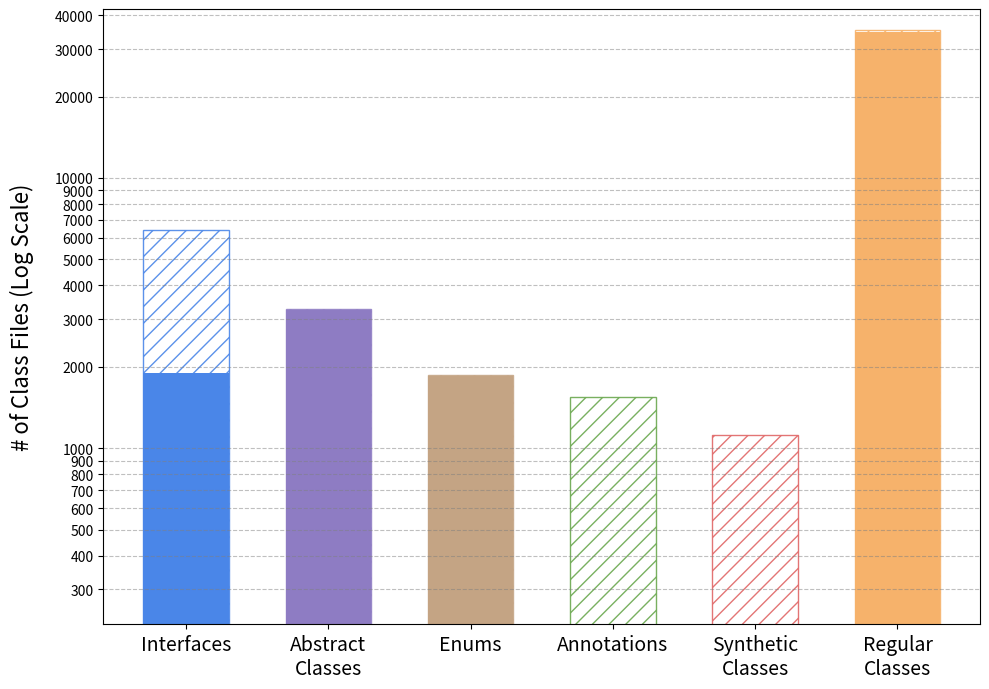

Source code (Python):
import numpy as np
import matplotlib.pyplot as plt

# Categories
categories = ['Interfaces', 'Abstract Classes', 'Enums', 'Annotations', 
              'Synthetic Classes', 'Regular Classes']
n_categories = len(categories)

# Data arrays
#dataFound = np.array([4313, 1368, 940, 339, 625, 18257])  # Found data
dataFound = np.array([1890, 3235, 1852, 0, 0, 34595])  # Found data
dataTotal = np.array([6417, 3264, 1867, 1547, 1117, 35165])  # Total data

# Define width of a single bar
bar_width = 0.6  # Wider bar for better visibility
x = np.arange(n_categories)  # Base positions for categories

# Create the bar chart with a slightly taller figure (increased height by ~0.5cm)
fig, ax = plt.subplots(figsize=(10, 7.0))

# Define a new color palette with a light blue for regular classes
colors = ['#4a86e8', '#8e7cc3', '#c4a484', '#6aa84f', '#e06666', '#f6b26b']

# Plot the total data with hatching for each category
for i in range(n_categories):
    ax.bar(x[i], dataTotal[i], width=bar_width, color='white', edgecolor=colors[i], 
           hatch='//', alpha=0.9)

# Plot the found data (solid color) over the total for each category
for i in range(n_categories):
    ax.bar(x[i], dataFound[i], width=bar_width, color=colors[i])

# Add labels with increased font size
ax.set_ylabel('# of Class Files (Log Scale)', fontsize=16, labelpad=15)
#ax.set_title('JACT: Included vs Total Classes by Type', fontsize=18, pad=15)

# Apply a log scale to the y-axis
ax.set_yscale('log')

# Modify x-tick labels with newlines and increased font size
ax.set_xticks(x)
ax.set_xticklabels(['Interfaces', 'Abstract\nClasses', 'Enums', 'Annotations', 
                    'Synthetic\nClasses', 'Regular\nClasses'], fontsize=14)

# Remove vertical grid lines and add horizontal grid lines
ax.grid(True, which='both', axis='y', linestyle='--', color='gray', alpha=0.5)
ax.grid(False, axis='x')

# Manually set y-axis ticks:
# Ticks below 1000: every 100 units;
# Ticks from 1000 to 10000: every 1000 units; then 20000, 30000, 40000.
ticks = list(range(100, 1000, 100)) + list(range(1000, 11000, 1000)) + [20000, 30000, 40000]
ax.set_yticks(ticks)

# Set tick labels as strings.
labels = [f'{tick:.0f}' for tick in ticks]
ax.set_yticklabels(labels)

# Adjust tick label font sizes:
# Use a smaller font for ticks below 1000 and for certain ranges if needed.
for tick_val, label in zip(ticks, ax.get_yticklabels()):
    if tick_val < 1000 or (tick_val > 5000 and tick_val < 10000):
        label.set_fontsize(10)
    else:
        label.set_fontsize(10)

# Set consistent y-axis limits based solely on dataTotal
min_total = np.min(dataTotal[dataTotal > 0]) if np.any(dataTotal > 0) else 1
y_min = min_total
y_max = np.max(dataTotal)
ax.set_ylim(y_min * 0.2, y_max * 1.2)

# Display the plot
plt.tight_layout()
plt.savefig('log_scaled_chart_with_lightblue_regular_classes_shifted_title.png', dpi=300)
# plt.show()  # Uncomment if you're in an interactive environment
